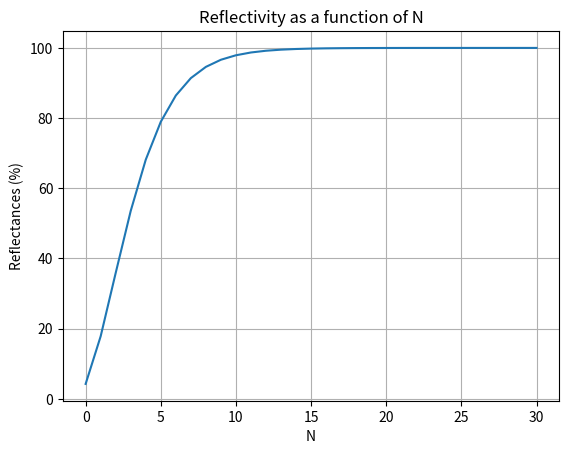
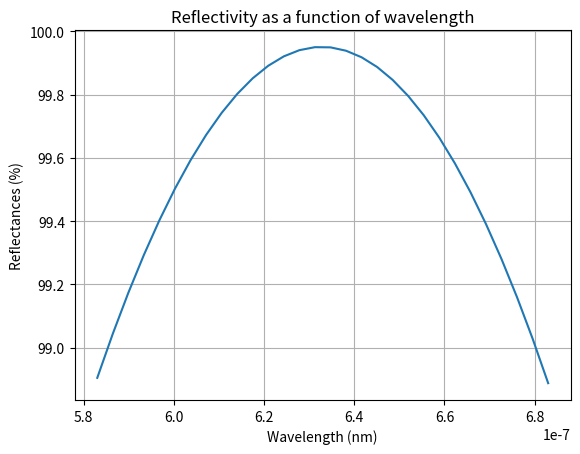
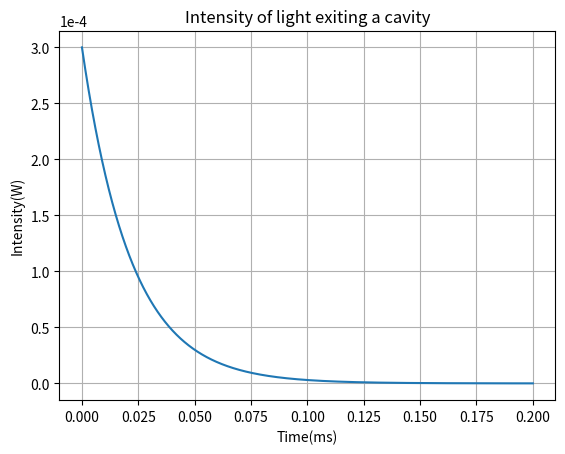
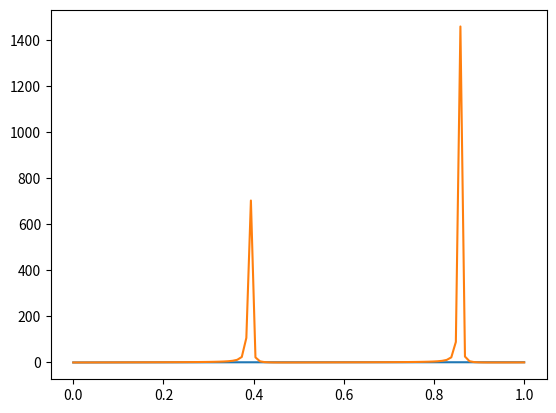

Recreate these plots in Python, in order.
# -*- coding: utf-8 -*-
"""
Created on Wed Feb 19 21:10:44 2020

[redacted]
"""

import numpy as np
import matplotlib.pyplot as plt

def ref(ni,ns,n2,n1,N):
    num = (ni/ns)*(-1*n1/n2)**(2*N)-1
    den = (ni/ns)*(-1*n1/n2)**(2*N)+1
    R = (num/den)**2
    return R

w0 = 632.8*10**(-9)
w1 = 583*10**(-9)
w2 = 683*10**(-9)
wavel = np.linspace(w1, w2, 30)
N = np.arange(0,31,1)

refl = ref(1,1.52,2.1,1.65,N)*100
refl2 = np.array([round(x, 2) for x in refl])

print("\nN when R = 99.97%: ", N[np.where(refl2==99.97)])

plt.figure(1)
plt.plot(N, refl)
plt.xlabel('N')
plt.ylabel('Reflectances (%)')
plt.title('Reflectivity as a function of N')
plt.grid()
plt.show()


##B

n2 = 2.1
n1 = 1.65
ns = 1.52
# =============================================================================
# coef = 337#3.33*10**(-9)
# delta = (wavel/w0)*(0.5*np.pi)
# 
# def func2(N):
#     A_n = ((np.cos(delta))**2-(n1/n2)*(np.sin(delta))**2)**N
#     D_n = ((np.cos(delta))**2-(n2/n1)*(np.sin(delta))**2)**N
#     gam_n =  ((np.cos(delta))*(np.sin(delta))*(1/coef)*(1/n2 + 1/n1))**N
#     beta = (coef*(np.cos(delta))*(np.sin(delta))*(n1+n2))**N
#     return [A_n, D_n, gam_n, beta]
# 
# [A_n, D_n, gam_n, beta] = func2(1)
# 
# E = (A_n - (ns*D_n))/coef
# F = ((coef**2)*(ns*gam_n) - beta)
# G = (A_n + (ns*D_n))/coef
# H = (coef**2)*(ns*gam_n) + beta
# 
# R = (((E**2 + F**2)/(G**2 + H**2))**19)*100
# =============================================================================

ra = (1-n1)/(1+n1)
rb = (n1-n2)/(n1+n2)
rbPr = -1*ra

Refl = np.zeros(30)
phi = np.pi*(wavel/w0)

num = ra**2+rb**2+2*ra*rb*np.cos(phi)
den = (ra**2)*(rb**2)+1+2*ra*rb*np.cos(phi)
R = ((num/den))

ra = -1*rb
num = ra**2+rb**2+2*ra*rb*np.cos(phi)
den = (ra**2)*(rb**2)+1+2*ra*rb*np.cos(phi)
R += ((num/den))

num = ra**2+rb**2+2*ra*rb*np.cos(phi)
den = (ra**2)*(rb**2)+1+2*ra*rb*np.cos(phi)
R += ((num/den))

num = ra**2+rb**2+2*ra*rb*np.cos(phi)
den = (ra**2)*(rb**2)+1+2*ra*rb*np.cos(phi)
R += ((num/den))

num = ra**2+rb**2+2*ra*rb*np.cos(phi)
den = (ra**2)*(rb**2)+1+2*ra*rb*np.cos(phi)
R += ((num/den))

num = ra**2+rb**2+2*ra*rb*np.cos(phi)
den = (ra**2)*(rb**2)+1+2*ra*rb*np.cos(phi)
R += ((num/den))

num = ra**2+rb**2+2*ra*rb*np.cos(phi)
den = (ra**2)*(rb**2)+1+2*ra*rb*np.cos(phi)
R += ((num/den))

num = ra**2+rb**2+2*ra*rb*np.cos(phi)
den = (ra**2)*(rb**2)+1+2*ra*rb*np.cos(phi)
R += ((num/den))

num = ra**2+rb**2+2*ra*rb*np.cos(phi)
den = (ra**2)*(rb**2)+1+2*ra*rb*np.cos(phi)
R += ((num/den))

num = ra**2+rb**2+2*ra*rb*np.cos(phi)
den = (ra**2)*(rb**2)+1+2*ra*rb*np.cos(phi)
R += ((num/den))

num = ra**2+rb**2+2*ra*rb*np.cos(phi)
den = (ra**2)*(rb**2)+1+2*ra*rb*np.cos(phi)
R += ((num/den))

num = ra**2+rb**2+2*ra*rb*np.cos(phi)
den = (ra**2)*(rb**2)+1+2*ra*rb*np.cos(phi)
R += ((num/den))

num = ra**2+rb**2+2*ra*rb*np.cos(phi)
den = (ra**2)*(rb**2)+1+2*ra*rb*np.cos(phi)
R += ((num/den))

num = ra**2+rb**2+2*ra*rb*np.cos(phi)
den = (ra**2)*(rb**2)+1+2*ra*rb*np.cos(phi)
R += ((num/den))

num = ra**2+rb**2+2*ra*rb*np.cos(phi)
den = (ra**2)*(rb**2)+1+2*ra*rb*np.cos(phi)
R += ((num/den))

num = ra**2+rb**2+2*ra*rb*np.cos(phi)
den = (ra**2)*(rb**2)+1+2*ra*rb*np.cos(phi)
R += ((num/den))

num = ra**2+rb**2+2*ra*rb*np.cos(phi)
den = (ra**2)*(rb**2)+1+2*ra*rb*np.cos(phi)
R += ((num/den))

num = ra**2+rb**2+2*ra*rb*np.cos(phi)
den = (ra**2)*(rb**2)+1+2*ra*rb*np.cos(phi)
R += ((num/den))

num = ra**2+rb**2+2*ra*rb*np.cos(phi)
den = (ra**2)*(rb**2)+1+2*ra*rb*np.cos(phi)
R += ((num/den))

ra = (n2-ns)/(n2+ns)
rb = (ns-1)/(ns+1)
num = ra**2+rb**2+2*ra*rb*np.cos(phi)
den = (ra**2)*(rb**2)+1+2*ra*rb*np.cos(phi)
R += ((num/den))


plt.figure(2)
plt.plot(wavel, (R*100)-2.7)
plt.xlabel('Wavelength (nm)')
plt.ylabel('Reflectances (%)')
plt.title('Reflectivity as a function of wavelength')
plt.grid()
plt.show()


W = 1
Pow = [1]
T = 0.0003
TPow = []

while W > 1*10**(-4):
    Tpow = T*W
    TPow.append(Tpow)
    W = W - Tpow

time = np.linspace(0,2*10**(-4),len(TPow))

plt.figure(3)
plt.plot(time*(1*10**3), TPow)
plt.xlabel('Time(ms)')
plt.ylabel('Intensity(W)')
plt.title('Intensity of light exiting a cavity')
plt.ticklabel_format(style='sci', axis='y', scilimits=(0,0))
plt.grid()
plt.show()


plt.figure(4)
x = np.linspace(0, 1, 100)
y = 1 - np.exp(-2*x/0.404)
yy = (1-np.cos(13.5*x))/(1-np.cos(1+13.5*x))
plt.plot(x,y)
plt.plot(x, yy)







    